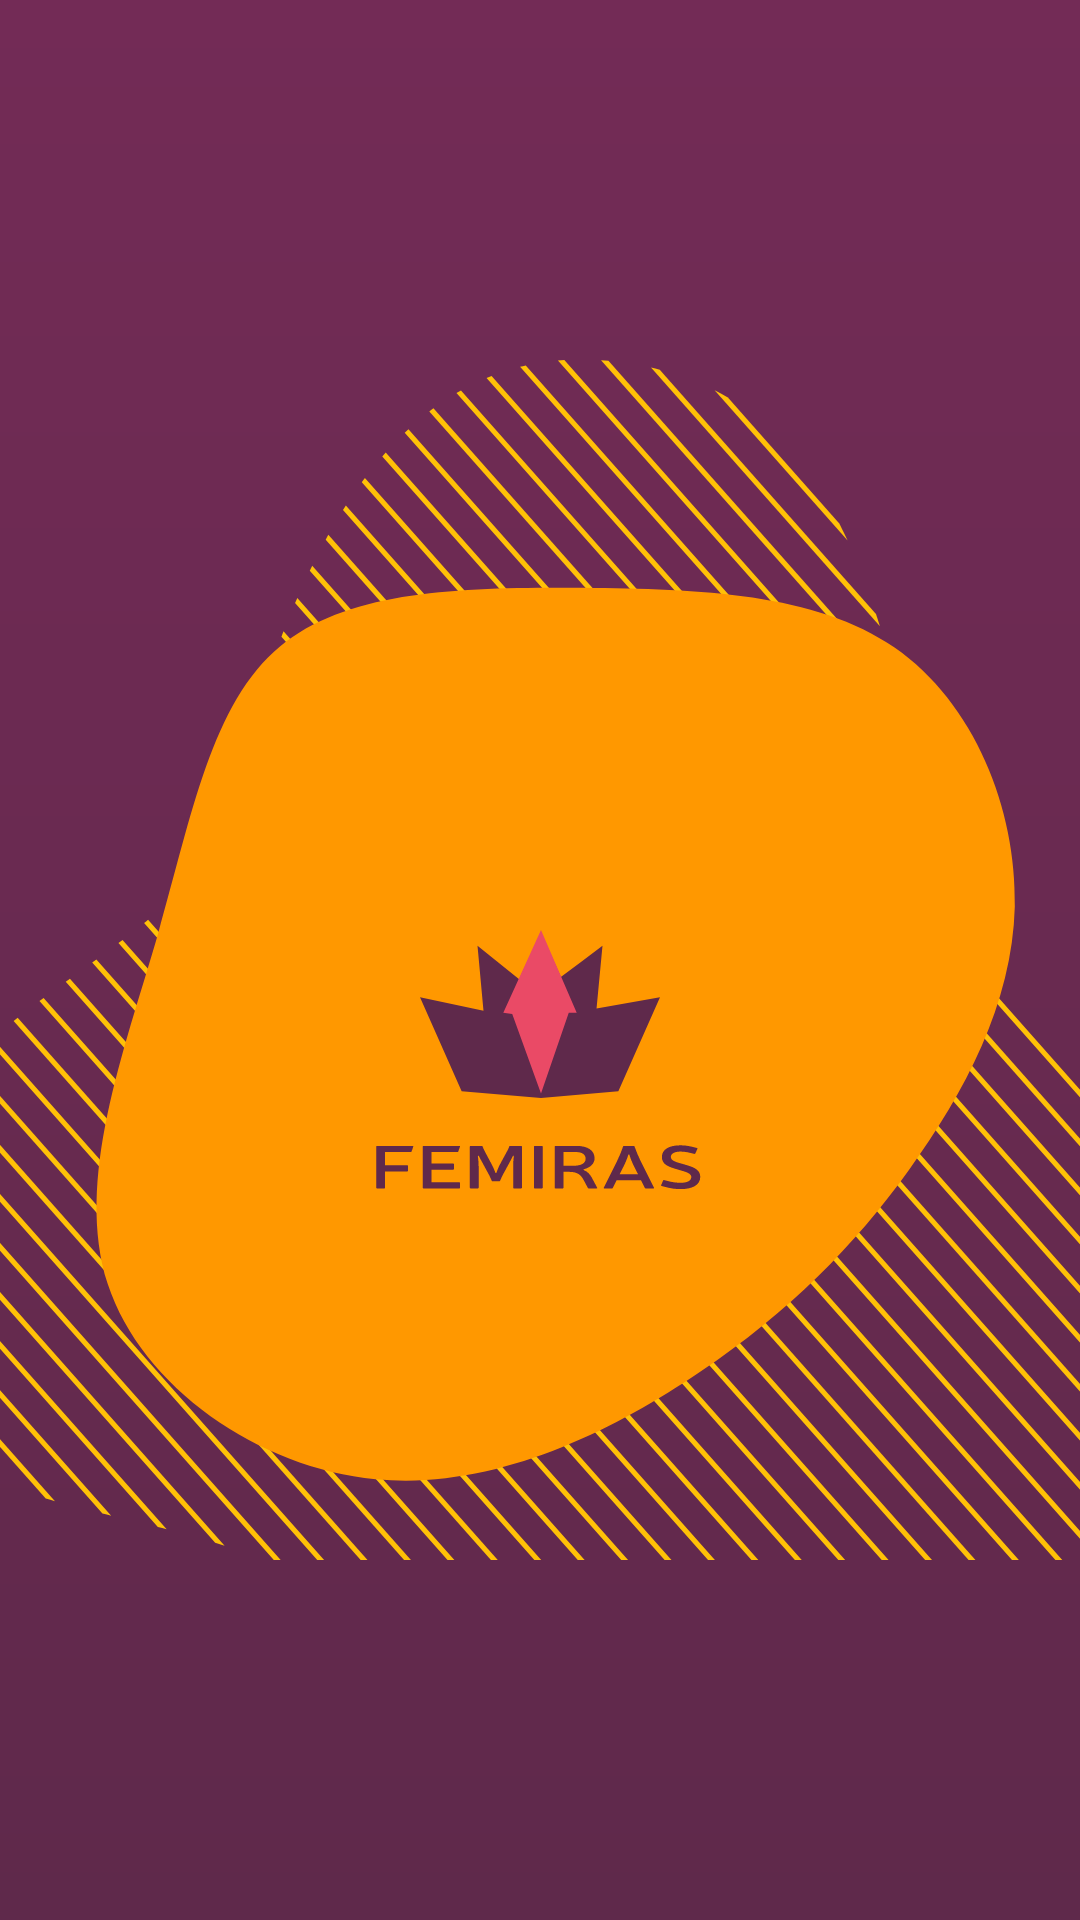

The Android layout XML behind this screen, and the referenced resources:
<!-- AndroidManifest.xml: application theme AppTheme -->
<!-- res/layout/fragment_sign_in.xml -->
<?xml version="1.0" encoding="utf-8"?>
<layout
    xmlns:android="http://schemas.android.com/apk/res/android"
    xmlns:app="http://schemas.android.com/apk/res-auto"
    xmlns:tools="http://schemas.android.com/tools">

    <androidx.constraintlayout.motion.widget.MotionLayout
        android:id="@+id/signInMotionLayout"
        android:layout_width="match_parent"
        android:layout_height="match_parent"
        android:background="@drawable/splash_gradient_bg"
        app:layoutDescription="@xml/signin_loading_motion_scene">

        <View
            android:id="@+id/topView"
            android:layout_width="match_parent"
            android:layout_height="100dp"
            app:layout_constraintEnd_toEndOf="parent"
            app:layout_constraintStart_toStartOf="parent"
            app:layout_constraintTop_toTopOf="parent" />

        <ImageView
            android:contentDescription="todo"
            android:id="@+id/splashLineImageView"
            android:layout_width="448dp"
            android:layout_height="400dp"
            android:background="@drawable/ic_splash_logo_line_bg"
            app:layout_constraintBottom_toBottomOf="parent"
            app:layout_constraintEnd_toEndOf="parent"
            app:layout_constraintStart_toStartOf="parent"
            app:layout_constraintTop_toTopOf="parent" />

        <ImageView
            android:contentDescription="todo"
            android:id="@+id/splashPinkImageView"
            android:layout_width="436dp"
            android:layout_height="420dp"
            android:layout_marginStart="28dp"
            android:layout_marginTop="24dp"
            android:background="@drawable/ic_splash_logo_pink_bg"
            app:layout_constraintBottom_toBottomOf="@id/splashLineImageView"
            app:layout_constraintEnd_toEndOf="@id/splashLineImageView"
            app:layout_constraintStart_toStartOf="@id/splashLineImageView"
            app:layout_constraintTop_toTopOf="@id/splashLineImageView"
            android:layout_marginLeft="28dp" />

        <ImageView
            android:contentDescription="todo"
            android:id="@+id/splashWhiteImageView"
            android:layout_width="350dp"
            android:layout_height="372dp"
            android:background="@drawable/ic_splash_logo_white_bg"
            app:layout_constraintBottom_toBottomOf="@id/splashLineImageView"
            app:layout_constraintEnd_toEndOf="@id/splashLineImageView"
            app:layout_constraintStart_toStartOf="@id/splashLineImageView"
            app:layout_constraintTop_toTopOf="@id/splashLineImageView" />

        <ImageView
            android:contentDescription="@string/app_name"
            android:id="@+id/splashLogoImageView"
            android:layout_width="80dp"
            android:layout_height="56dp"
            android:layout_marginTop="36dp"
            android:background="@drawable/ic_logo_mini__1_"
            app:layout_constraintBottom_toBottomOf="@id/splashLineImageView"
            app:layout_constraintEnd_toEndOf="@id/splashLineImageView"
            app:layout_constraintStart_toStartOf="@id/splashLineImageView"
            app:layout_constraintTop_toTopOf="@id/splashLineImageView" />

        <ImageView
            android:contentDescription="todo"
            android:id="@+id/splashLogoTitleImageView"
            android:layout_width="120dp"
            android:layout_height="22dp"
            android:layout_marginTop="12dp"
            android:background="@drawable/ic_femiras"
            app:layout_constraintEnd_toEndOf="@id/splashLogoImageView"
            app:layout_constraintStart_toStartOf="@id/splashLogoImageView"
            app:layout_constraintTop_toBottomOf="@id/splashLogoImageView" />

        <ScrollView
            android:id="@+id/nestedScrollView"
            android:layout_width="match_parent"
            android:layout_height="524dp"
            android:layout_marginTop="20dp"
            android:background="@drawable/top_round_bg"
            app:layout_constraintEnd_toEndOf="parent"
            app:layout_constraintStart_toStartOf="parent"
            app:layout_constraintTop_toBottomOf="parent">

            <androidx.fragment.app.FragmentContainerView
                android:id="@+id/signInFragmentContainerView"
                android:name="androidx.navigation.fragment.NavHostFragment"
                android:layout_width="match_parent"
                android:layout_height="wrap_content"
                app:defaultNavHost="false"
                app:navGraph="@navigation/signin_navigation" />

        </ScrollView>
    </androidx.constraintlayout.motion.widget.MotionLayout>
</layout>
<!-- resources referenced by this layout -->
<resources>
  <!-- drawable ic_femiras: vector/xml drawable (drawable, 4099 chars, omitted) -->
  <!-- drawable ic_logo_mini__1_ (drawable) -->
  <vector xmlns:android="http://schemas.android.com/apk/res/android"
      android:width="699dp"
      android:height="433.3dp"
      android:viewportWidth="699"
      android:viewportHeight="433.3">
    <path
        android:pathData="M0,173.3L184.9,208L167.5,40.4c40.4,28.9 80.9,57.8 121.3,86.6C310,86.6 331.2,46.2 352.4,5.8c19.3,38.5 38.5,77 57.8,115.5c40.4,-27 80.9,-53.9 121.3,-80.9l-17.3,161.8L699,173.3L577.7,415.9l-225.3,17.3l-231.1,-17.3L0,173.3z"
        android:fillColor="#5F294B"/>
    <path
        android:pathData="M242.6,213.7l109.8,-213.7l104,213.7l-23.1,0l-80.9,208l-83.8,-205.1z"
        android:fillColor="#EA4A66"/>
  </vector>
  <!-- drawable ic_splash_logo_line_bg: vector/xml drawable (drawable, 7126 chars, omitted) -->
  <!-- drawable ic_splash_logo_pink_bg (drawable) -->
  <vector xmlns:android="http://schemas.android.com/apk/res/android"
      android:width="200dp"
      android:height="200dp"
      android:viewportWidth="200"
      android:viewportHeight="200">
      <path
          android:pathData="M147.6,44.7C159.8,53.5 166.3,70.3 166,85.8C165.6,101.3 158.3,115.4 149.8,127.6C141.4,139.7 131.6,150 117.8,159.7C104,169.4 86.1,178.5 68.2,176.7C50.3,174.9 32.4,162.1 27.2,145.7C22.1,129.2 29.6,109.1 34.9,90.1C40.1,71.2 43.1,53.5 53.6,44.5C64.1,35.4 82,35.1 99.9,35.2C117.7,35.4 135.5,36 147.6,44.7Z"
          android:fillColor="#FF9800"/>
  </vector>
  <!-- drawable splash_gradient_bg (drawable) -->
  <?xml version="1.0" encoding="utf-8"?>
  <shape xmlns:android="http://schemas.android.com/apk/res/android">
      <gradient
          android:type="linear"
          android:angle="270"
          android:startColor="#732B56"
          android:endColor="@color/colorPrimary" />
  </shape>
  <!-- drawable top_round_bg (drawable) -->
  <?xml version="1.0" encoding="utf-8"?>
  <shape
      xmlns:android="http://schemas.android.com/apk/res/android"
      android:shape="rectangle">
      <solid android:color="@color/white" />
      <corners
          android:topLeftRadius="56dp"
          android:topRightRadius="56dp" />
  </shape>
  <string name="app_name">Femiras</string>
  <style name="AppTheme" parent="Theme.AppCompat.Light.NoActionBar">
          
          <item name="colorPrimary">@color/colorPrimary</item>
          <item name="colorPrimaryDark">@color/colorPrimaryDark</item>
          <item name="colorAccent">@color/colorAccent</item>
      </style>
  <color name="colorPrimary">#5F294B</color>
  <color name="white">#FFFFFF</color>
  <color name="colorPrimaryDark">#5F294B</color>
  <color name="colorAccent">#5F294B</color>
</resources>
